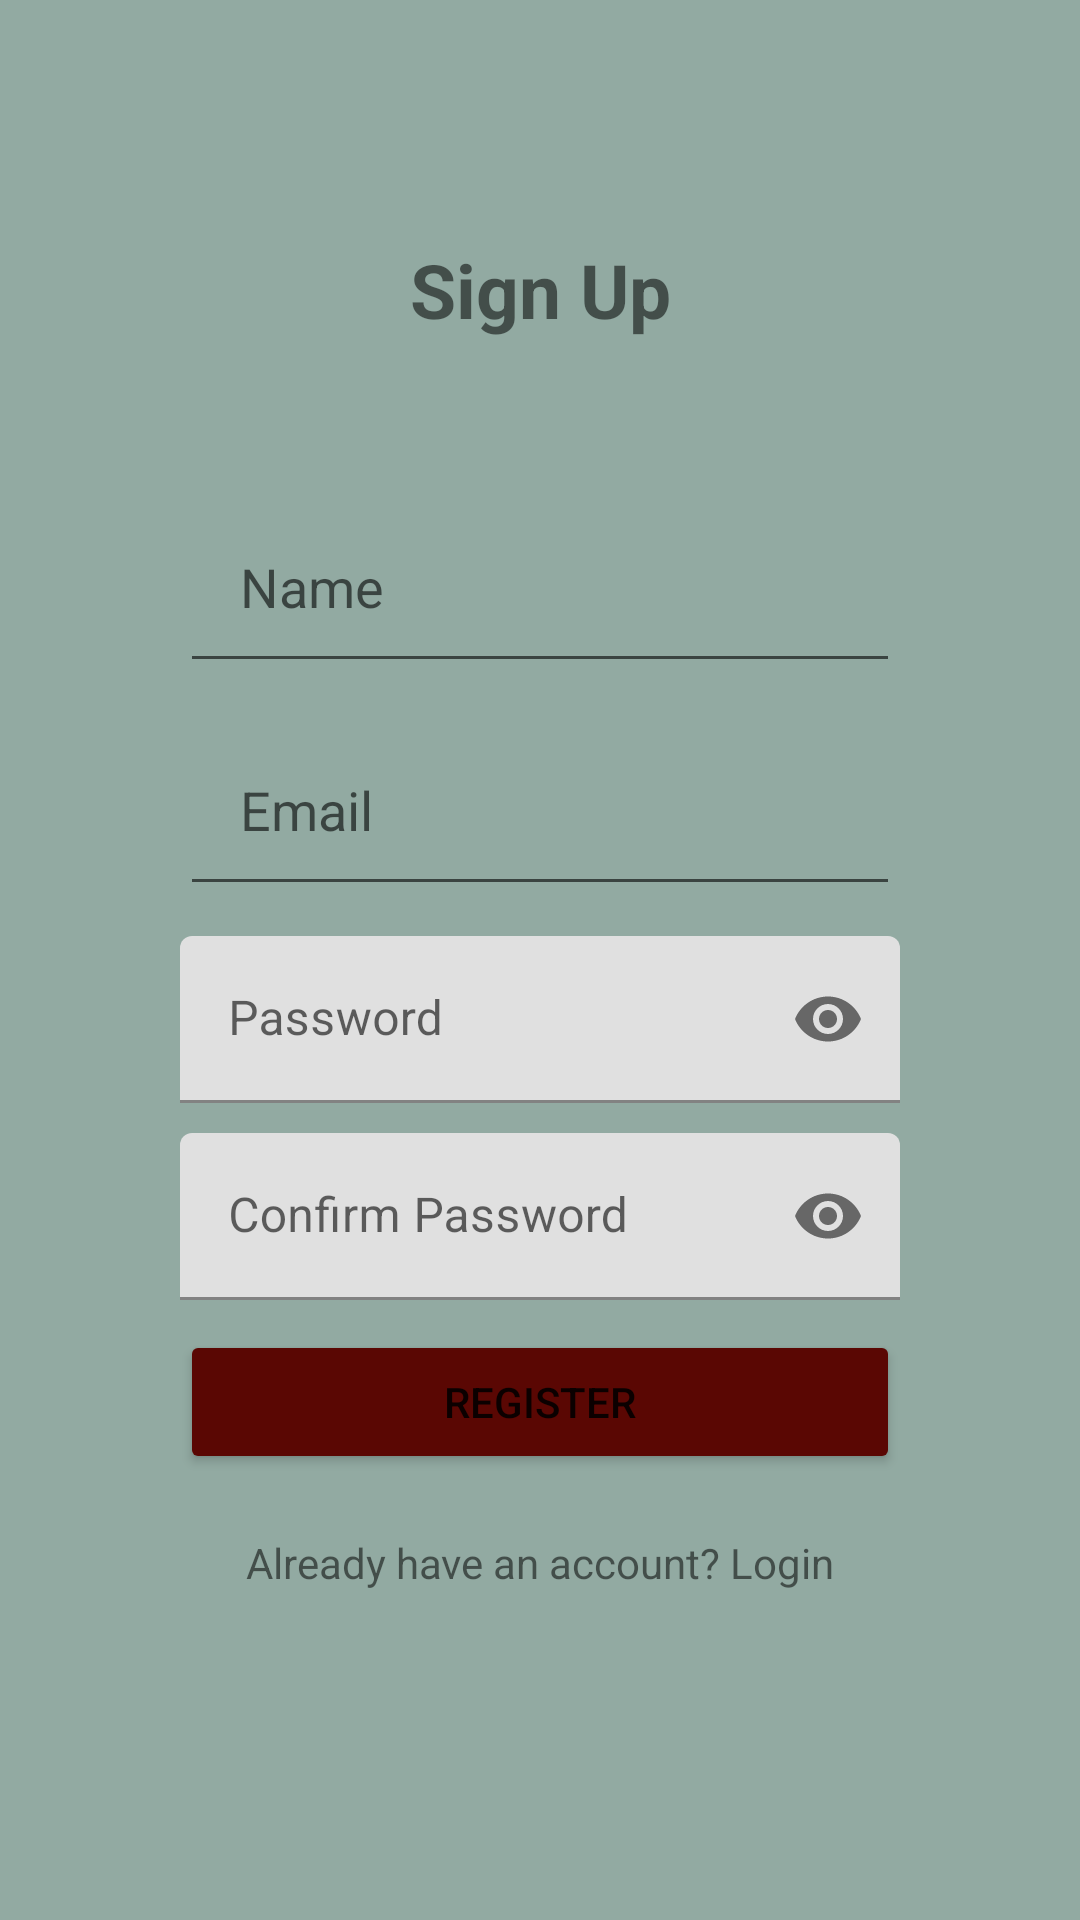

Here is an Android app screen rendered from its layout file. Give the layout XML and the strings, colors and styles it references.
<!-- AndroidManifest.xml: application theme AppTheme -->
<!-- res/layout/activity_register.xml -->
<?xml version="1.0" encoding="utf-8"?>
<androidx.constraintlayout.widget.ConstraintLayout xmlns:android="http://schemas.android.com/apk/res/android"
    xmlns:app="http://schemas.android.com/apk/res-auto"
    android:id="@+id/main"
    android:layout_width="match_parent"
    android:layout_height="match_parent"
    android:background="@color/colorgreen">

    <LinearLayout
        android:layout_width="match_parent"
        android:layout_height="match_parent"
        android:orientation="vertical"
        android:layout_margin="30dp"
        android:gravity="center">

        <TextView
            android:layout_width="match_parent"
            android:layout_height="wrap_content"
            android:text="Sign Up"
            android:textAlignment="center"
            android:textSize="25sp"
            android:layout_marginBottom="20dp"
            android:textStyle="bold" />

        <LinearLayout
            android:id="@+id/inputLayout"
            android:layout_width="match_parent"
            android:layout_height="wrap_content"
            android:padding="30dp"
            android:orientation="vertical">

            <EditText
                android:id="@+id/name"
                android:layout_width="match_parent"
                android:layout_height="wrap_content"
                android:hint="Name"
                android:inputType="text"
                android:padding="20dp"
                android:layout_marginBottom="10dp" />

            <EditText
                android:id="@+id/email"
                android:layout_width="match_parent"
                android:layout_height="wrap_content"
                android:hint="Email"
                android:inputType="textEmailAddress"
                android:padding="20dp"
                android:layout_marginBottom="10dp" />

            
            <com.google.android.material.textfield.TextInputLayout
                android:layout_width="match_parent"
                android:layout_height="wrap_content"
                app:passwordToggleEnabled="true"
                android:layout_marginBottom="10dp">

                <com.google.android.material.textfield.TextInputEditText
                    android:layout_width="match_parent"
                    android:layout_height="wrap_content"
                    android:hint="Password"
                    android:inputType="textPassword"
                    android:id="@+id/pass" />
            </com.google.android.material.textfield.TextInputLayout>

            
            <com.google.android.material.textfield.TextInputLayout
                android:layout_width="match_parent"
                android:layout_height="wrap_content"
                app:passwordToggleEnabled="true"
                android:layout_marginBottom="10dp">

                <com.google.android.material.textfield.TextInputEditText
                    android:layout_width="match_parent"
                    android:layout_height="wrap_content"
                    android:hint="Confirm Password"
                    android:inputType="textPassword"
                    android:id="@+id/confirmPass" />
            </com.google.android.material.textfield.TextInputLayout>

            <Button
                android:id="@+id/submit"
                android:layout_width="match_parent"
                android:layout_height="wrap_content"
                android:text="Register"
                android:backgroundTint="@color/fire_brick_200"/>

            <TextView
                android:id="@+id/login"
                android:layout_width="match_parent"
                android:layout_height="wrap_content"
                android:text="Already have an account? Login"
                android:textAlignment="center"
                android:backgroundTint="@color/colorPrimaryDark"
                android:layout_marginTop="20dp" />
        </LinearLayout>
    </LinearLayout>

    <androidx.coordinatorlayout.widget.CoordinatorLayout
        android:layout_width="match_parent"
        android:layout_height="match_parent">

        <ProgressBar
            android:id="@+id/progressBar"
            android:layout_width="100dp"
            android:layout_height="100dp"
            android:layout_gravity="center"
            android:visibility="gone" />

    </androidx.coordinatorlayout.widget.CoordinatorLayout>
</androidx.constraintlayout.widget.ConstraintLayout>
<!-- resources referenced by this layout -->
<resources>
  <color name="colorPrimaryDark">#1B276E</color>
  <color name="colorgreen">#92AAA2</color>
  <color name="fire_brick_200">#5A0703</color>
</resources>
